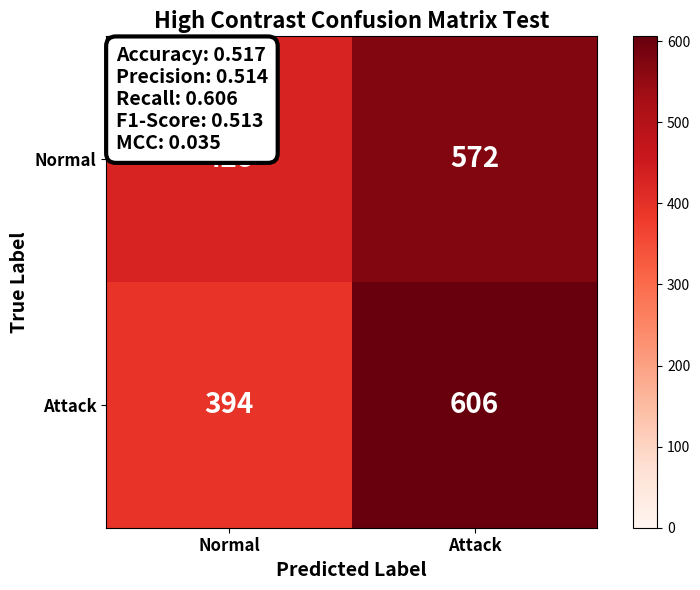

Write Python code to recreate this figure.
#!/usr/bin/env python3
"""
Diagnostic script to check the actual confusion matrix plots
"""

import matplotlib.pyplot as plt
import matplotlib.image as mpimg
import numpy as np
import os

def analyze_confusion_matrix_image(file_path):
    """Analyze a confusion matrix image to check for text content"""
    print(f"🔍 ANALYZING: {file_path}")
    print("-" * 40)
    
    if not os.path.exists(file_path):
        print(f"❌ File not found: {file_path}")
        return
    
    # Load the image
    try:
        img = mpimg.imread(file_path)
        print(f"✅ Image loaded: shape {img.shape}, dtype {img.dtype}")
        print(f"✅ Value range: {img.min():.3f} to {img.max():.3f}")
        
        # Check if image has any non-white pixels (indicating content)
        if len(img.shape) == 3:  # RGB or RGBA
            # Convert to grayscale for analysis
            gray = np.mean(img, axis=2)
        else:
            gray = img
        
        # Check for non-white pixels
        non_white_pixels = np.sum(gray < 0.95)  # Assuming white is close to 1.0
        total_pixels = gray.size
        content_ratio = non_white_pixels / total_pixels
        
        print(f"📊 Non-white pixels: {non_white_pixels}/{total_pixels} ({content_ratio:.2%})")
        
        if content_ratio < 0.01:
            print("⚠️  WARNING: Very few non-white pixels - image might be mostly empty")
        else:
            print("✅ Image appears to have content")
            
        # Check for text-like patterns (high contrast areas)
        edges = np.abs(np.diff(gray, axis=1))
        high_contrast_pixels = np.sum(edges > 0.1)
        print(f"📊 High contrast pixels: {high_contrast_pixels} (potential text)")
        
    except Exception as e:
        print(f"❌ Error loading image: {e}")

def create_high_contrast_test():
    """Create a high-contrast test confusion matrix"""
    print("\n🎨 CREATING HIGH-CONTRAST TEST CONFUSION MATRIX")
    print("=" * 50)
    
    fig, ax = plt.subplots(1, 1, figsize=(8, 6))
    
    # High contrast confusion matrix
    cm = np.array([[428, 572], [394, 606]])
    
    # Use high contrast colormap
    im = ax.imshow(cm, interpolation='nearest', cmap=plt.cm.Reds, vmin=0, vmax=cm.max())
    plt.colorbar(im, ax=ax)
    
    # Set labels with high contrast
    classes = ['Normal', 'Attack']
    tick_marks = np.arange(len(classes))
    ax.set_xticks(tick_marks)
    ax.set_yticks(tick_marks)
    ax.set_xticklabels(classes, fontsize=14, fontweight='bold')
    ax.set_yticklabels(classes, fontsize=14, fontweight='bold')
    
    # Add text annotations with high contrast
    thresh = cm.max() / 2.
    for i in range(cm.shape[0]):
        for j in range(cm.shape[1]):
            ax.text(j, i, format(cm[i, j], 'd'),
                   ha="center", va="center",
                   color="white" if cm[i, j] > thresh else "black",
                   fontsize=20, fontweight='bold')
    
    # Add performance metrics with very high contrast
    metrics_text = 'Accuracy: 0.517\nPrecision: 0.514\nRecall: 0.606\nF1-Score: 0.513\nMCC: 0.035'
    
    # Use black text on white background with thick border
    ax.text(0.02, 0.98, metrics_text, 
           transform=ax.transAxes, fontsize=14, fontweight='bold',
           verticalalignment='top', horizontalalignment='left',
           bbox=dict(boxstyle='round,pad=0.5', facecolor='white', alpha=1.0, 
                    edgecolor='black', linewidth=3))
    
    ax.set_title('High Contrast Confusion Matrix Test', fontsize=16, fontweight='bold')
    ax.set_ylabel('True Label', fontsize=14, fontweight='bold')
    ax.set_xlabel('Predicted Label', fontsize=14, fontweight='bold')
    
    # Make sure all text is visible
    ax.tick_params(axis='both', which='major', labelsize=12)
    
    # Save with high DPI
    plt.tight_layout()
    plt.savefig('high_contrast_confusion_matrix.png', dpi=300, bbox_inches='tight', 
                edgecolor='black', pad_inches=0.2)
    plt.close()
    
    print("✅ High contrast confusion matrix saved as 'high_contrast_confusion_matrix.png'")

if __name__ == "__main__":
    # Analyze existing confusion matrix files
    files_to_analyze = [
        'performance_plots/confusion_matrices__base_model_latest.png',
        'performance_plots/confusion_matrices__ttt_enhanced_model_latest.png',
        'performance_plots/confusion_matrices_latest.png',
        'test_confusion_matrix.png',
        'simple_confusion_matrix.png',
        'text_visibility_test.png'
    ]
    
    for file_path in files_to_analyze:
        analyze_confusion_matrix_image(file_path)
        print()
    
    # Create high contrast test
    create_high_contrast_test()
